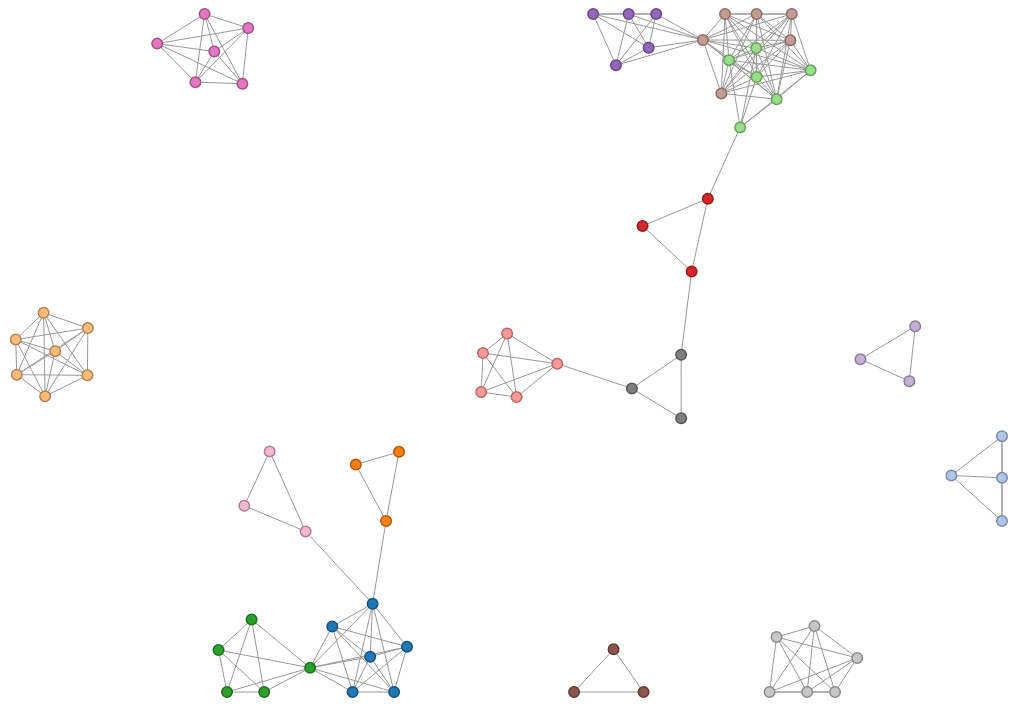
D3 v3 page, settled after 480 driven frames (8 s of simulated time); the page loaded 1 data file(s).


    var margin = {top: 30, right: 10, bottom: 60, left: 10};
    var width = 1020- margin.left - margin.right,
        height = 780- margin.top - margin.bottom,
        radius = 6;

    var fill = d3.scale.category20();
    var interactive = false;

    var force = d3.layout.force()
        .gravity(.05)
        .charge(-240)
        .linkDistance(function (d) {
            return d.value;
        })
        .size([width, height]);
    var MAX_TICKS = 300;
    var segmentWidth = MAX_TICKS / 100;
    var svg = d3.select("body").append("svg")
        .attr("width", width+ margin.left + margin.right)
        .attr("height", height+ margin.top + margin.bottom)
    .attr("transform", "translate(" + margin.left + "," + margin.top + ")");

    render();

    function updateData() {
        render();
    }

    function goBack() {
        window.history.back()
    }
    function render() {

        // d3.select("#modeToggle").on("change", changeMode());
        d3.selectAll("svg").remove();
        svg = d3.select("body").append("svg")
            .attr("width", width+ margin.left + margin.right)
            .attr("height", height+ margin.top + margin.bottom).attr("transform", "translate(" + margin.left + "," + margin.top + ")");

        var timeout_amount = 0;
        if(!interactive){
            var loading = svg.append("text")
                .attr("x", width / 2)
                .attr("y", height / 2)
                .attr("dy", ".35em")
                .style("text-anchor", "middle")
                .text("Simulating. One moment please…");
            timeout_amount = 10;
        }


        setTimeout(function () {
            d3.json("force graph/1.json", function (error, graph) {

                    if (error) throw error;

                    // for (var i = 0, n = Math.ceil(Math.log(simulation.alphaMin()) / Math.log(1 - simulation.alphaDecay())); i < n; ++i) {
                    //   simulation.tick();
                    // }

                    var link = svg.selectAll("line")
                        .data(graph.links)
                        .enter().append("line");
                function dragstart(d, i) {
                    force.start() // stops the force auto positioning before you start dragging
                }

                function dragmove(d, i) {
                    d.px += d3.event.dx;
                    d.py += d3.event.dy;
                    d.x += d3.event.dx;
                    d.y += d3.event.dy;
                    tick(); // this is the key to make it work together with updating both px,py,x,y on d !
                }

                function dragend(d, i) {
                    d.fixed = true; // of course set the node to fixed so the force doesn't include the node in its auto positioning stuff
                    // tick();
                    force.stop();
                }
                    var node_drag = d3.behavior.drag()
                    .on("dragstart", dragstart)
                    .on("drag", dragmove)
                    .on("dragend", dragend);
                    var node = svg.selectAll("circle")
                        .data(graph.nodes)
                        .enter().append("circle")
                        .attr("r", radius - .75)
                        .style("fill", function (d) {
                            return fill(d.group);
                        })
                        .style("stroke", function (d) {
                            return d3.rgb(fill(d.group)).darker();
                        })
                    .call(node_drag);

                    force
                        .nodes(graph.nodes)
                        .links(graph.links)
                        .on("tick", tick)
                        .start();
                if(!interactive) {
                    for (var i = 0, n = MAX_TICKS; i < n; ++i) {
                        force.tick();
                        // moveProgressBar(i);
                        // sleep(100);
                        // console.log(i);
                    }
                    loading.remove();
                    // progress.remove();
                    // progress_bg.remove();
                    force.stop();
                }
                function tick() {
                    node.attr("cx", function (d) {
                        return d.x = Math.max(radius, Math.min(width - radius, d.x));
                    })
                        .attr("cy", function (d) {
                            return d.y = Math.max(radius, Math.min(height - radius, d.y));
                        });

                    link.attr("x1", function (d) {
                        return d.source.x;
                    })
                        .attr("y1", function (d) {
                            return d.source.y;
                        })
                        .attr("x2", function (d) {
                            return d.target.x;
                        })
                        .attr("y2", function (d) {
                            return d.target.y;
                        });
                }

            });

        }, timeout_amount);
    }





### data: force graph/1.json
{
 "links": [
  {
   "source": 0,
   "target": 1,
   "value": 54.95
  },
  {
   "source": 0,
   "target": 2,
   "value": 65.34
  },
  {
   "source": 0,
   "target": 3,
   "value": 64.65
  },
  {
   "source": 0,
   "target": 4,
   "value": 61.17
  },
  {
   "source": 0,
   "target": 5,
   "value": 58.87
  },
  {
   "source": 0,
   "target": 22,
   "value": 68.1
  },
  {
   "source": 1,
   "target": 2,
   "value": 64.95
  },
  {
   "source": 1,
   "target": 3,
   "value": 56.46
  },
  "... 188 more items"
 ],
 "nodes": [
  {
   "group": 0,
   "id": "P18-1189"
  },
  {
   "group": 0,
   "id": "J17-2002"
  },
  {
   "group": 0,
   "id": "Q14-1015"
  },
  {
   "group": 0,
   "id": "N19-1225"
  },
  {
   "group": 0,
   "id": "D18-1034"
  },
  {
   "group": 0,
   "id": "P17-1072"
  },
  {
   "group": 1,
   "id": "W17-4303"
  },
  {
   "group": 1,
   "id": "P18-1135"
  },
  "... 66 more items"
 ]
}